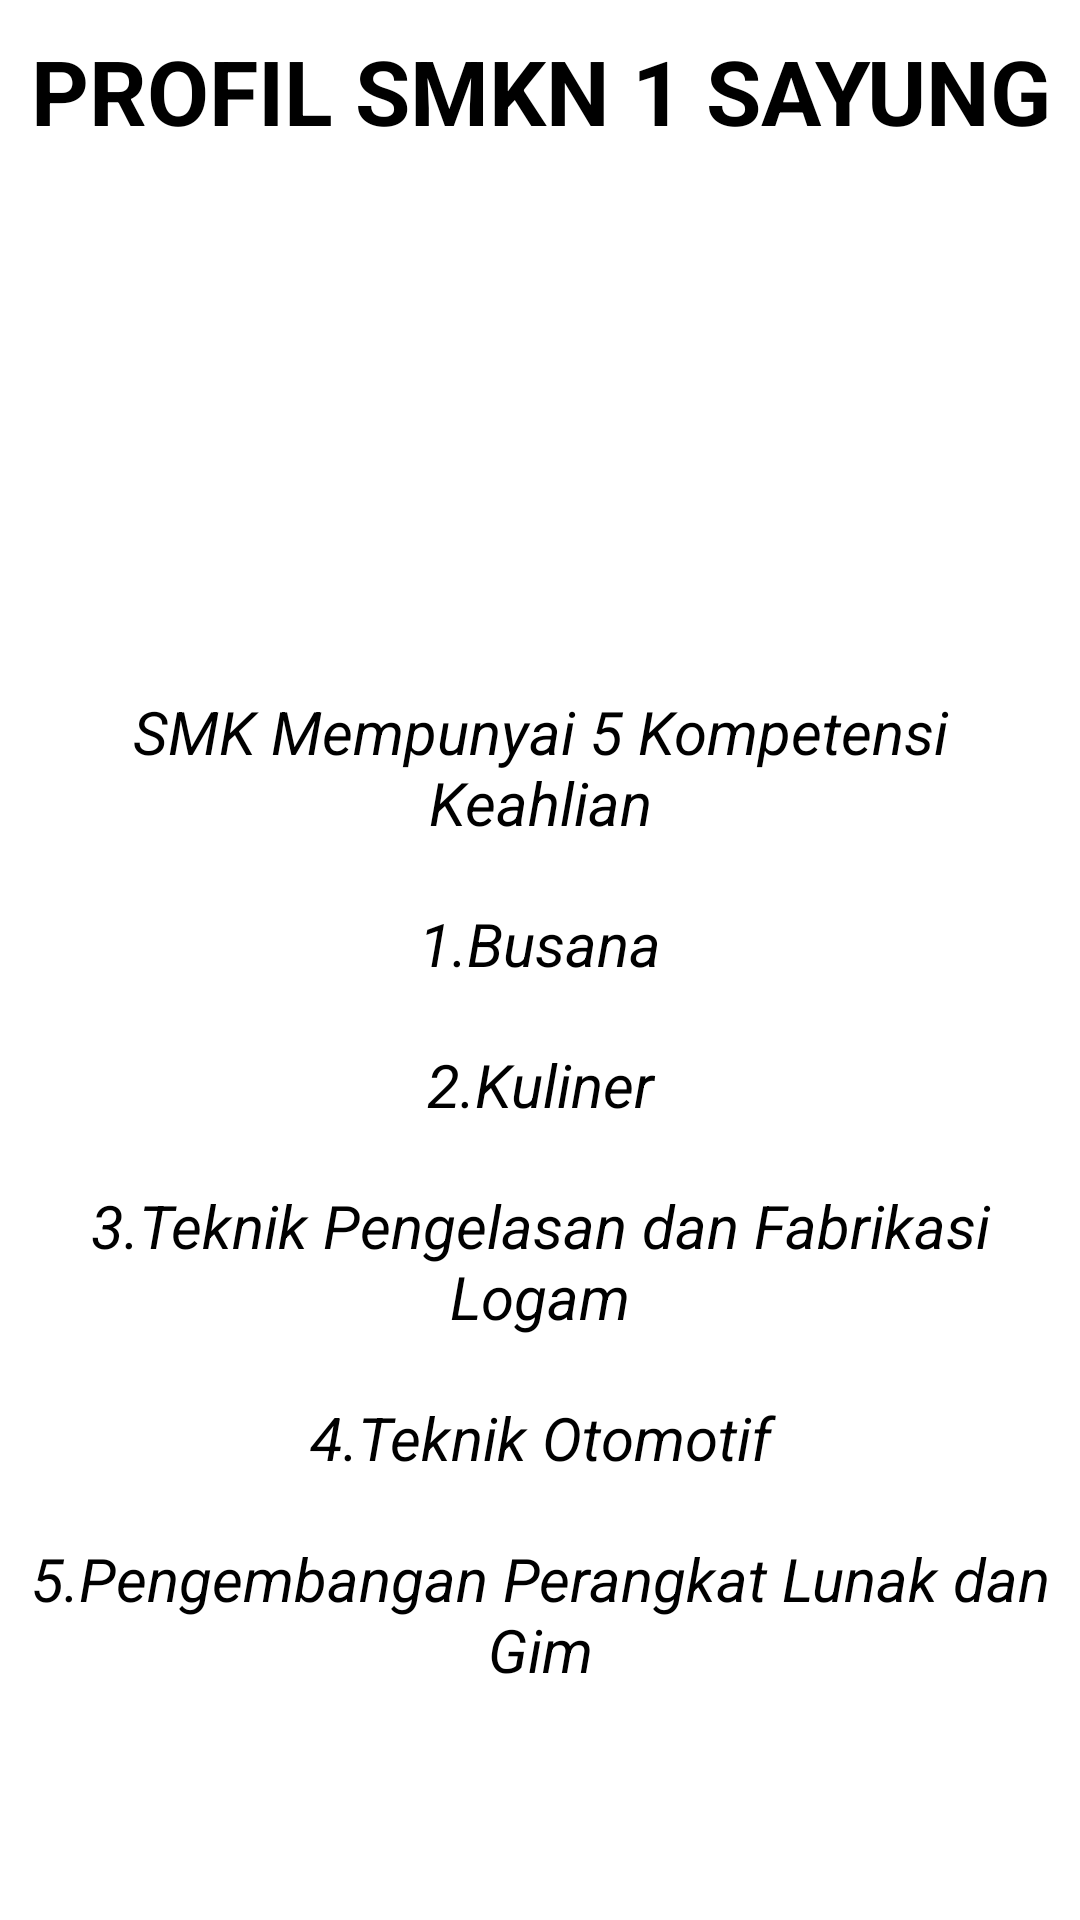

Layout XML and referenced resources for this Android screen:
<!-- AndroidManifest.xml: application theme Theme.Profilguruu -->
<!-- res/layout/activity_main3.xml -->
<?xml version="1.0" encoding="utf-8"?>
<LinearLayout xmlns:android="http://schemas.android.com/apk/res/android"
    xmlns:app="http://schemas.android.com/apk/res-auto"
    xmlns:tools="http://schemas.android.com/tools"
    android:layout_width="match_parent"
    android:layout_height="match_parent"
    android:orientation="vertical"
    android:background="@drawable/background1"
    tools:context=".MainActivity3">

    <TextView
        android:layout_width="match_parent"
        android:layout_height="wrap_content"
        android:layout_margin="10dp"
        android:gravity="center_horizontal"
        android:text="PROFIL SMKN 1 SAYUNG"
        android:textColor="#000"
        android:textSize="30sp"
        android:textStyle="bold" />

 <ImageView
     android:layout_width="match_parent"
     android:layout_height="160dp"
     app:srcCompat="@drawable/logo1"
     android:gravity="center_horizontal"/>

    <TextView
        android:layout_width="match_parent"
        android:layout_height="wrap_content"
        android:layout_margin="10dp"
        android:gravity="center_horizontal"
        android:text="SMK Mempunyai 5 Kompetensi Keahlian"
        android:textColor="#000"
        android:textSize="20sp"
        android:textStyle="italic" />

    <TextView
        android:layout_width="match_parent"
        android:layout_height="wrap_content"
        android:layout_margin="10dp"
        android:gravity="center_horizontal"
        android:text="1.Busana"
        android:textColor="#000"
        android:textSize="20sp"
        android:textStyle="italic" />

    <TextView
        android:layout_width="match_parent"
        android:layout_height="wrap_content"
        android:layout_margin="10dp"
        android:gravity="center_horizontal"
        android:text="2.Kuliner"
        android:textColor="#000"
        android:textSize="20sp"
        android:textStyle="italic" />

    <TextView
        android:layout_width="match_parent"
        android:layout_height="wrap_content"
        android:layout_margin="10dp"
        android:gravity="center_horizontal"
        android:text="3.Teknik Pengelasan dan Fabrikasi Logam"
        android:textColor="#000"
        android:textSize="20sp"
        android:textStyle="italic" />

    <TextView
        android:layout_width="match_parent"
        android:layout_height="wrap_content"
        android:layout_margin="10dp"
        android:gravity="center_horizontal"
        android:text="4.Teknik Otomotif"
        android:textColor="#000"
        android:textSize="20sp"
        android:textStyle="italic" />

    <TextView
        android:layout_width="match_parent"
        android:layout_height="wrap_content"
        android:layout_margin="10dp"
        android:gravity="center_horizontal"
        android:text="5.Pengembangan Perangkat Lunak dan Gim"
        android:textColor="#000"
        android:textSize="20sp"
        android:textStyle="italic" />

</LinearLayout>
<!-- resources referenced by this layout -->
<resources>
  <style name="Theme.Profilguruu" parent="Theme.MaterialComponents.DayNight.DarkActionBar">
          
          <item name="colorPrimary">@color/purple_500</item>
          <item name="colorPrimaryVariant">@color/purple_700</item>
          <item name="colorOnPrimary">@color/white</item>
          
          <item name="colorSecondary">@color/teal_200</item>
          <item name="colorSecondaryVariant">@color/teal_700</item>
          <item name="colorOnSecondary">@color/black</item>
          
          <item name="android:statusBarColor" tools:targetApi="l">?attr/colorPrimaryVariant</item>
          
      </style>
  <!-- not gathered from this repository: default colours our renderer supplied (Android Studio template values) -->
  <color name="purple_500">#FF6200EE</color>
  <color name="purple_700">#FF3700B3</color>
  <color name="teal_200">#FF03DAC5</color>
  <color name="teal_700">#FF018786</color>
  <color name="black">#FF000000</color>
  <color name="white">#FFFFFFFF</color>
</resources>
